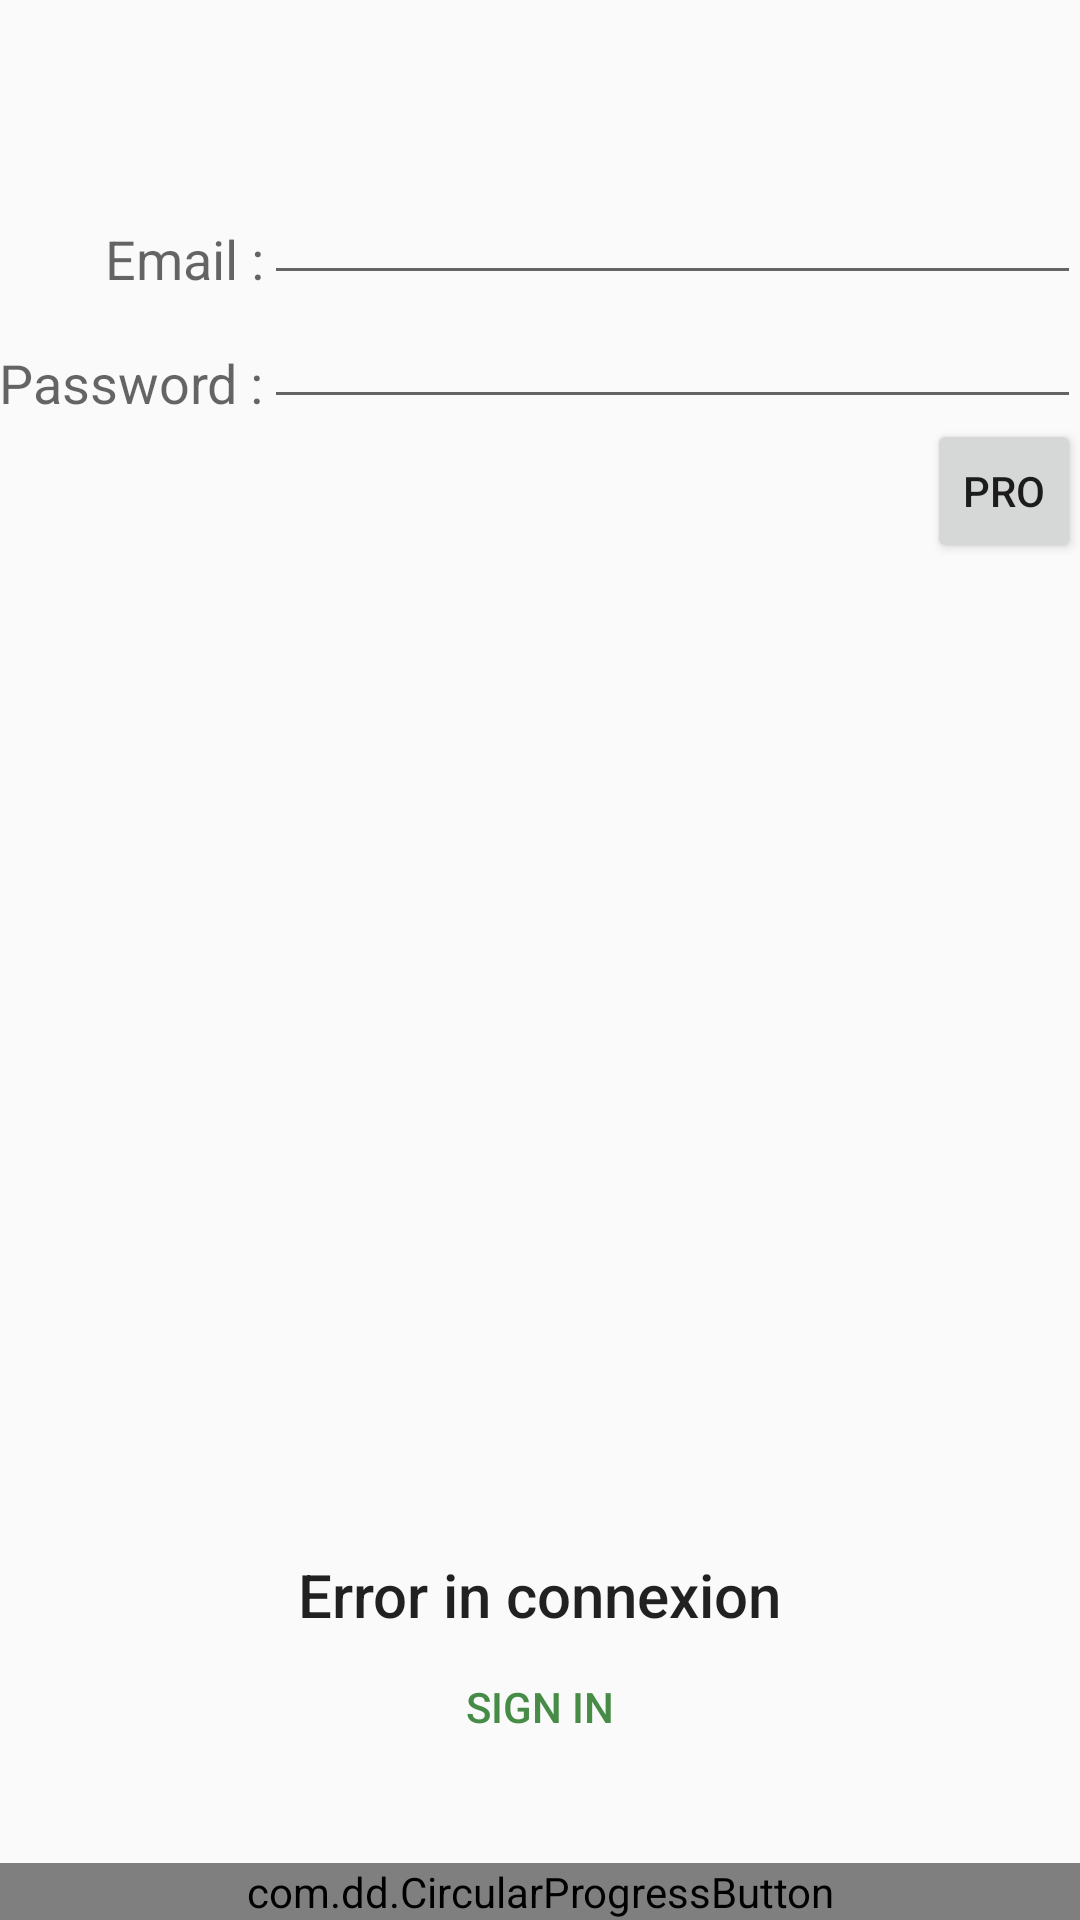

Write the Android layout XML for this screen, with the resource values it uses.
<!-- AndroidManifest.xml: application theme AppTheme -->
<!-- res/layout/activity_main.xml -->
<?xml version="1.0" encoding="utf-8"?>
<RelativeLayout xmlns:android="http://schemas.android.com/apk/res/android"
    xmlns:tools="http://schemas.android.com/tools"
    android:layout_width="match_parent"
    android:layout_height="match_parent"
    xmlns:app="http://schemas.android.com/apk/res-auto"
    android:paddingBottom="@dimen/activity_vertical_margin"
    android:paddingLeft="@dimen/activity_horizontal_margin"
    android:paddingRight="@dimen/activity_horizontal_margin"
    android:paddingTop="@dimen/activity_vertical_margin"
    tools:context="com.example.user.efluent.MainActivity">


    <com.dd.CircularProgressButton
        android:id="@+id/connexionMain"
        android:layout_width="match_parent"
        android:layout_height="wrap_content"
        android:layout_centerHorizontal="true"
        android:layout_alignParentBottom="true"
        android:textColor="@color/cpb_white"
        app:cpb_cornerRadius="48dp"
        app:cpb_textIdle="@string/LogIn"
        app:cpb_selectorIdle="@drawable/idle_state_selector"
        app:cpb_selectorComplete="@drawable/complete_state_selector"
        app:cpb_colorIndicator="@color/colorPrimary"
        app:cpb_textComplete="Successfully logged in"
        app:cpb_selectorError="@drawable/error_state_selector"
        app:cpb_textError="Wrong username or password, sorry !"/>


    <Button
        android:layout_width="wrap_content"
        android:layout_height="wrap_content"
        android:text="Sign In"
        android:id="@+id/inscriptionMain"
        android:layout_marginBottom="28dp"
        android:layout_above="@+id/connexionMain"
        android:layout_centerHorizontal="true"
        style="@style/Base.Widget.AppCompat.Button.Borderless.Colored"
        android:textColor="@color/colorAccent"/>

    <EditText
        android:layout_width="match_parent"
        android:layout_height="wrap_content"
        android:id="@+id/LoginMain"
        android:layout_marginTop="57dp"
        android:layout_alignParentTop="true"
        android:layout_toRightOf="@+id/textView"
        tools:ignore="TextFields"
        android:inputType="textEmailAddress"/>

    <EditText
        android:layout_width="match_parent"
        android:layout_height="wrap_content"
        android:inputType="textPassword"
        android:id="@+id/PasswordMain"
        android:layout_toRightOf="@+id/textView"
        android:layout_below="@+id/LoginMain"></EditText>

    <TextView
        android:layout_width="wrap_content"
        android:layout_height="wrap_content"
        android:textAppearance="?android:attr/textAppearanceMedium"
        android:text="Email :"
        android:id="@+id/textView"
        android:layout_alignEnd="@+id/textView2"
        android:layout_above="@+id/PasswordMain" />

    <TextView
        android:layout_width="wrap_content"
        android:layout_height="wrap_content"
        android:textAppearance="?android:attr/textAppearanceMedium"
        android:text="Password :"
        android:id="@+id/textView2"
        android:layout_alignBottom="@+id/PasswordMain" />

    <TextView
        android:layout_width="wrap_content"
        android:layout_height="wrap_content"
        android:layout_centerHorizontal="true"
        android:layout_above="@id/inscriptionMain"
        android:textAppearance="@style/Base.TextAppearance.AppCompat.Widget.ActionMode.Title"
        android:id="@+id/error"
        android:text="Error in connexion"/>

    <Button
        style="?android:attr/buttonStyleSmall"
        android:layout_width="wrap_content"
        android:layout_height="wrap_content"
        android:text="Pro"
        android:id="@+id/GoProActivity"
        android:layout_below="@+id/PasswordMain"
        android:layout_alignParentRight="true"
        android:fitsSystemWindows="true"/>

    

</RelativeLayout>
<!-- resources referenced by this layout -->
<resources>
  <color name="colorAccent">#468c46</color>
  <color name="colorPrimary">#468c46</color>
  <!-- drawable complete_state_selector (drawable) -->
  <?xml version="1.0" encoding="utf-8"?>
  <selector xmlns:android="http://schemas.android.com/apk/res/android">
      <item android:state_pressed="true"
          android:color="#00c853"/>
      <item android:state_focused="true"
          android:color="#00c853"/>
      <item android:state_enabled="false"
          android:color="@color/cpb_grey"/>
      <item android:state_enabled="true"
          android:color="#00c853"/>
  </selector>
  <!-- drawable error_state_selector (drawable) -->
  <?xml version="1.0" encoding="utf-8"?>
  <selector xmlns:android="http://schemas.android.com/apk/res/android">
  
          <item android:state_pressed="true"
              android:color="#ffcd0a51"/>
          <item android:state_focused="true"
              android:color="#ffcd0a51"/>
          <item android:state_enabled="false"
              android:color="@color/cpb_grey"/>
          <item android:state_enabled="true"
              android:color="#fe0a5a"/>
  </selector>
  <string name="LogIn">Log In</string>
  <style name="AppTheme" parent="Theme.AppCompat.Light.DarkActionBar">
          
          <item name="colorPrimary">@color/colorPrimary</item>
          <item name="colorPrimaryDark">@color/colorPrimaryDark</item>
          <item name="colorAccent">@color/colorAccent</item>
          <item name="buttonStyle">@style/btn</item>
  
      </style>
  <color name="colorPrimaryDark">#2e602e</color>
  <style name="btn" parent="Widget.AppCompat.Button.Colored">
          <item name="colorButtonNormal">@color/colorPrimary</item>
          <item name="android:textColor">@color/white</item>
          <item name="android:textSize">18sp</item>
          <item name="android:textStyle">bold</item>
          <item name="android:fontFamily">sans-serif-medium</item>
          <item name="android:textAllCaps">false</item>
          <item name="android:layout_centerVertical">true</item>
      </style>
  <color name="white">#ffffffff</color>
</resources>
